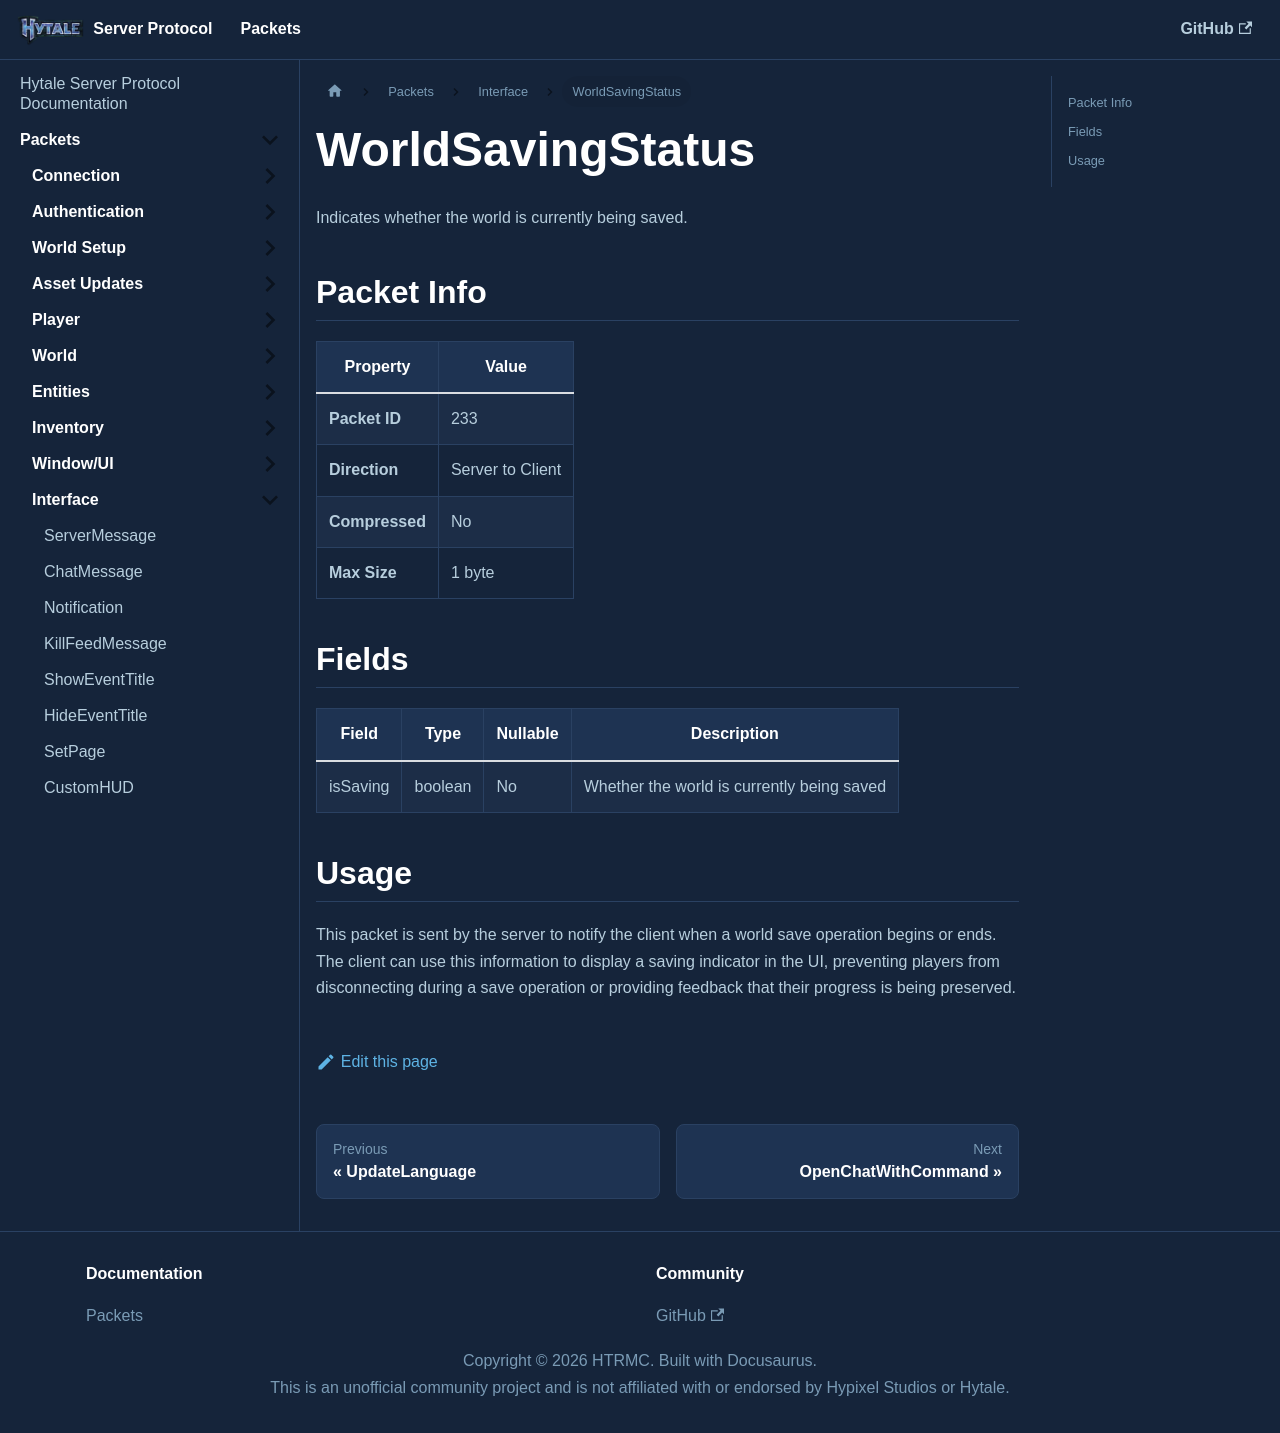

repository: HTRMC/HytaleServerDocs · page: docs/packets/interface/worldsavingstatus/index.html · generator: docusaurus

---
sidebar_position: 22
---

# WorldSavingStatus

Indicates whether the world is currently being saved.

## Packet Info

| Property | Value |
|----------|-------|
| **Packet ID** | 233 |
| **Direction** | Server to Client |
| **Compressed** | No |
| **Max Size** | 1 byte |

## Fields

| Field | Type | Nullable | Description |
|-------|------|----------|-------------|
| isSaving | boolean | No | Whether the world is currently being saved |

## Usage

This packet is sent by the server to notify the client when a world save operation begins or ends. The client can use this information to display a saving indicator in the UI, preventing players from disconnecting during a save operation or providing feedback that their progress is being preserved.
